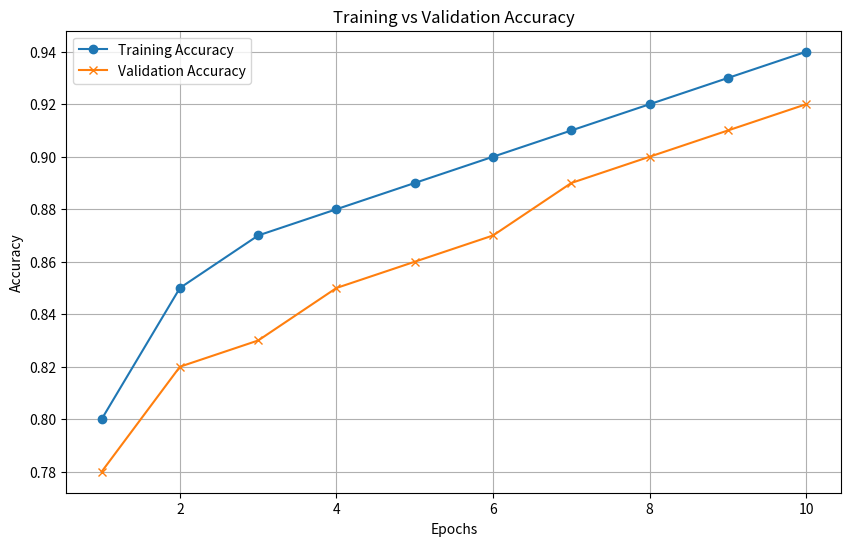

This chart was generated by the following Python code:
import matplotlib.pyplot as plt
import numpy as np

# Example data
epochs = range(1, 11)
training_accuracy = [0.8, 0.85, 0.87, 0.88, 0.89, 0.9, 0.91, 0.92, 0.93, 0.94]
validation_accuracy = [0.78, 0.82, 0.83, 0.85, 0.86, 0.87, 0.89, 0.9, 0.91, 0.92]

# Plotting the graph
plt.figure(figsize=(10, 6))
plt.plot(epochs, training_accuracy, label='Training Accuracy', marker='o')
plt.plot(epochs, validation_accuracy, label='Validation Accuracy', marker='x')
plt.title('Training vs Validation Accuracy')
plt.xlabel('Epochs')
plt.ylabel('Accuracy')
plt.legend()
plt.grid(True)

# Show and save the graph
plt.savefig('accuracy_graph.png')  # Saves the graph as 'accuracy_graph.png'
plt.show()  # Displays the graph
